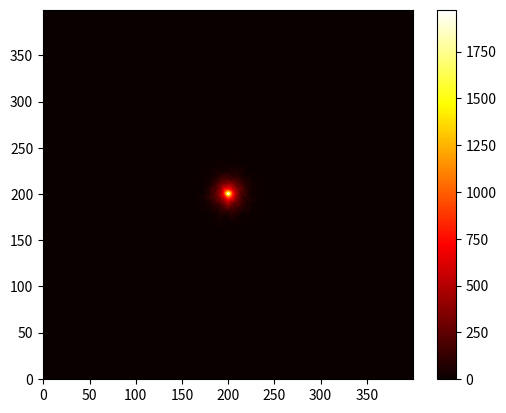
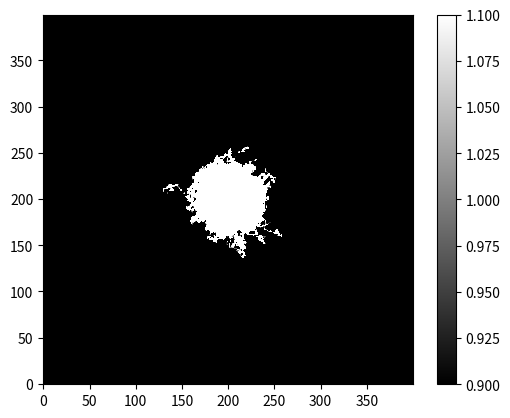

Recreate these plots in Python, in order.
import numpy as np
import random
import matplotlib.pyplot as plt

def main():
  limite_passos = 500
  origem = (200, 200)
  destino = (0, 0)
  numero_simulacoes = 1000
  
  matriz_result = np.zeros((400,400),dtype=np.int32)
  for i in range(numero_simulacoes):
    matriz_result = realizar_caminha(matriz_result, limite_passos, origem, destino)
    
  probabilidade_sucesso = (matriz_result[destino]/numero_simulacoes)*100
  print(f"Probabilidade de sucesso: {probabilidade_sucesso}%")
   
  show_heat_map(matriz_result)
  show_gray_map(matriz_result)

def realizar_caminha(matrix, limite_passos, origem, destino):
    passos = 0
    posicao_atual = origem
    altura, largura = matrix.shape
    while passos < limite_passos:
        if posicao_atual == destino:
            break
        
        # cria uma lista com as possíveis escolhas
        escolhas = ['cima', 'baixo', 'esquerda', 'direita']
        if posicao_atual[0] == 0:
            escolhas.remove('cima')
        elif posicao_atual[0] == altura - 1:
            escolhas.remove('baixo')
        
        if posicao_atual[1] == 0:
            escolhas.remove('esquerda')
        elif posicao_atual[1] == largura - 1:
            escolhas.remove('direita')
        
        
        # escolhe uma direção
        direcao = random.choice(escolhas)
        
        match direcao:
            case 'cima':
                posicao_atual = (posicao_atual[0] - 1, posicao_atual[1])
            case 'baixo':
                posicao_atual = (posicao_atual[0] + 1, posicao_atual[1])
            case 'esquerda':
                posicao_atual = (posicao_atual[0], posicao_atual[1] - 1)
            case 'direita':
                posicao_atual = (posicao_atual[0], posicao_atual[1] + 1)
        
        passos += 1
        matrix[posicao_atual] += 1
    return matrix

def simular_trajetoria():
  # Tamanho da matriz
  tamanho_matriz = 400

  # Posição inicial do bar
  i, j = 200, 200

  # Inicializar a 
  visitas = np.zeros((400, 400))

  # Número máximo de passos por simulação
  max_passos = 500
  
def show_heat_map(array: np.ndarray):
  plt.figure()
  plt.imshow(array, origin='lower', cmap='hot')
  plt.colorbar()
  plt.show()
    
def show_gray_map(array: np.ndarray):
  intensidade = 1
  plt.figure()
  plt.imshow(array, origin='lower', cmap='gray', vmin=intensidade, vmax=intensidade)
  plt.colorbar()
  plt.show()

if __name__ == '__main__':
  main()